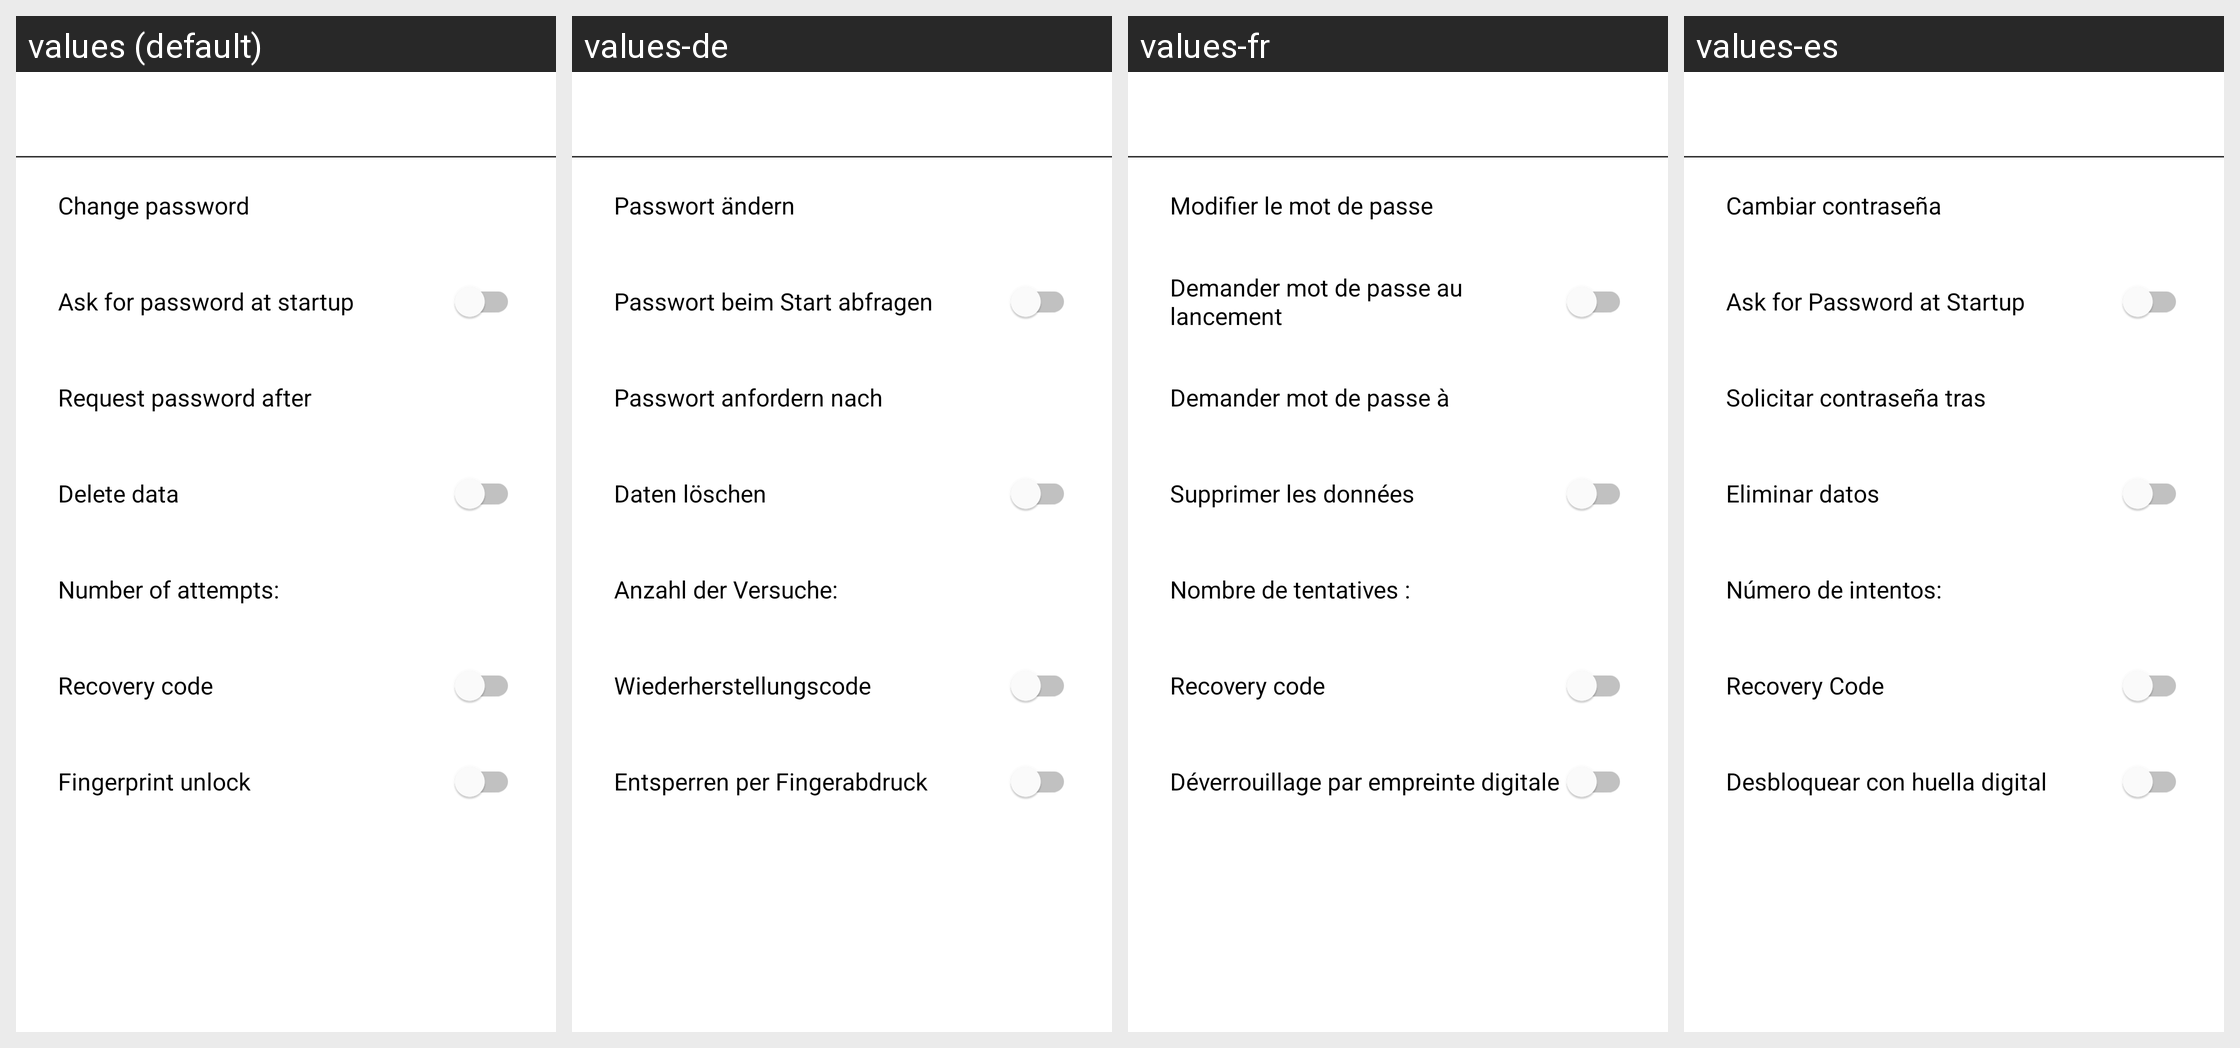

This grid shows one Android layout under several languages. Give, for every string resource on the screen, its name, the default text and each shown locale's text.
Android screen res/layout/activity_preferences_password.xml rendered under 4 locales, left to right: values (default), values-de, values-fr, values-es. Device: Nexus 5 (rendered at 1080×1920; each locale shown at half size, 540×960, under a caption strip naming it); theme GinloDefaultLight.
Other locales in the repository, not shown: values-en, values-it, values-tr.
Strings drawn on this screen, with the default value and each locale's value (text and hints the layout hard-codes, and strings that could not be matched under every locale, appear in the picture but are not listed):

settings_password_changePassword
  values: Change password
  values-de: Passwort ändern
  values-fr: Modifier le mot de passe
  values-es: Cambiar contraseña

settings_password_disablePassword
  values: Ask for password at startup
  values-de: Passwort beim Start abfragen
  values-fr: Demander mot de passe au lancement
  values-es: Ask for Password at Startup

settings_askForPassword_setTime
  values: Request password after
  values-de: Passwort anfordern nach
  values-fr: Demander mot de passe à
  values-es: Solicitar contraseña tras

settings_passwordDeleteData
  values: Delete data
  values-de: Daten löschen
  values-fr: Supprimer les données
  values-es: Eliminar datos

settings_passwordDeleteData_setTries
  values: Number of attempts:
  values-de: Anzahl der Versuche:
  values-fr: Nombre de tentatives :
  values-es: Número de intentos:

settings_recovery_code
  values: Recovery code
  values-de: Wiederherstellungscode
  values-fr: Recovery code
  values-es: Recovery Code

settings_enable_fingerprint
  values: Fingerprint unlock
  values-de: Entsperren per Fingerabdruck
  values-fr: Déverrouillage par empreinte digitale
  values-es: Desbloquear con huella digital
